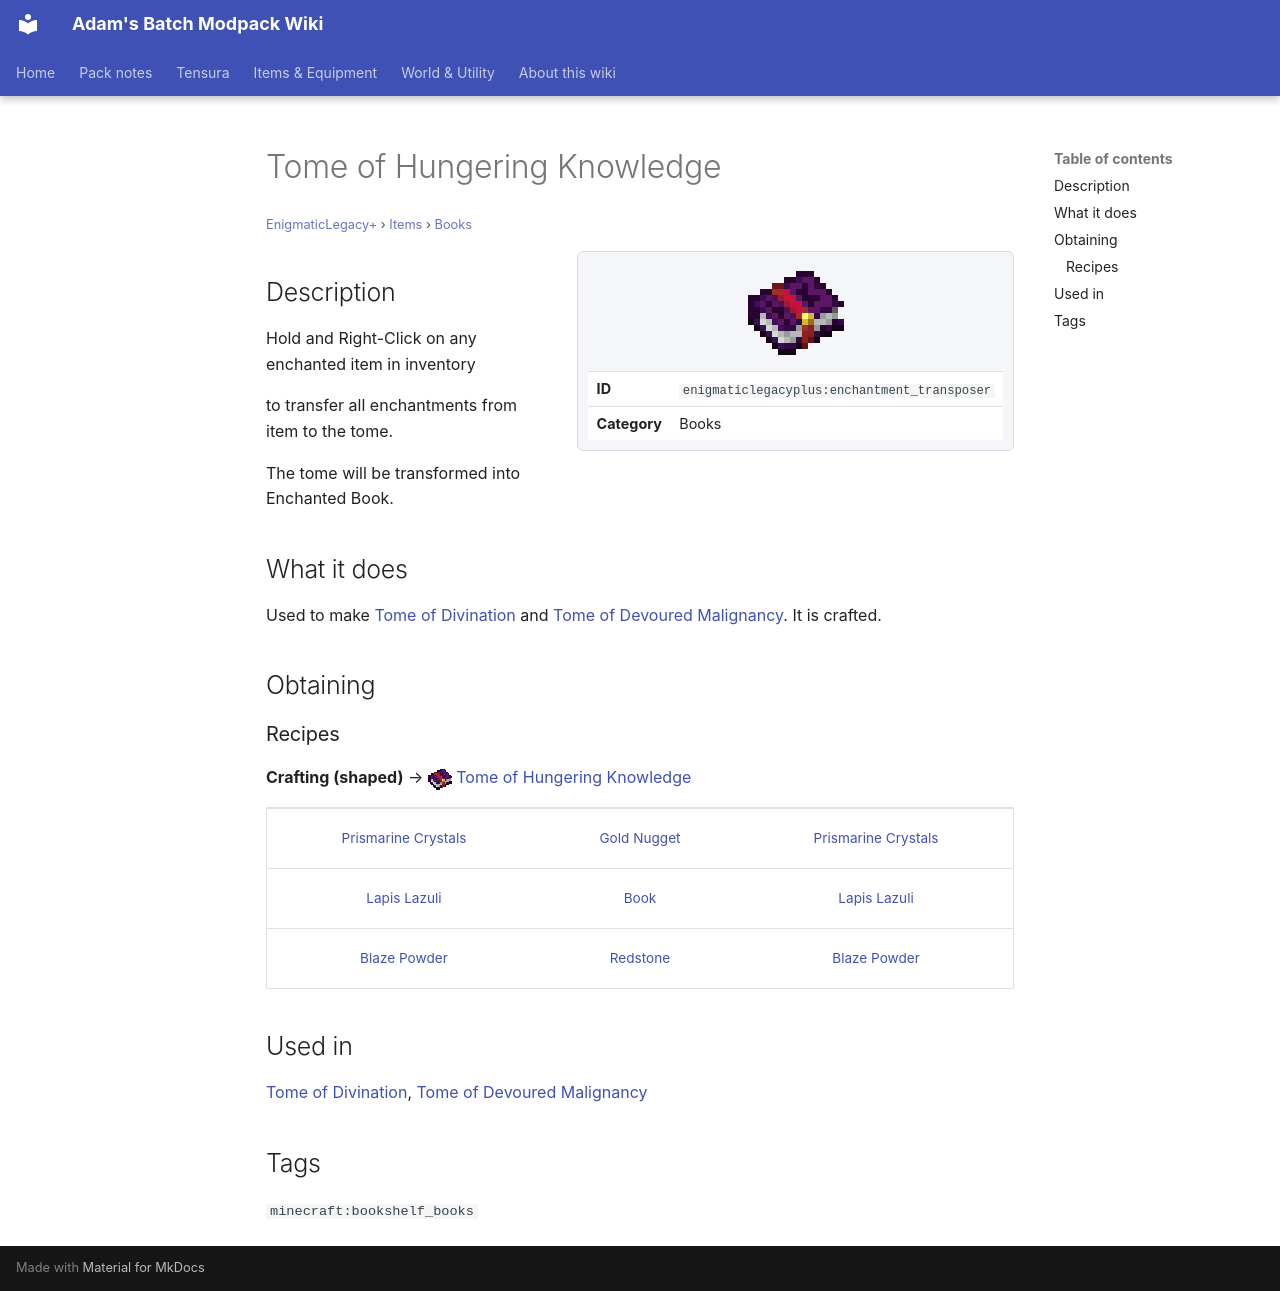

repository: Proteus-Nell/Adams-Batch-MC-Modpack-Wiki · page: enigmatic-legacy-plus/items/books/enchantment-transposer/index.html · generator: mkdocs

# Tome of Hungering Knowledge

<small>[EnigmaticLegacy+](../../index.md) &rsaquo; [Items](../index.md) &rsaquo; [Books](index.md)</small>

<div class="infobox" markdown>

![Tome of Hungering Knowledge](../../../assets/icons/enigmaticlegacyplus/item/enchantment_transposer.png)

| | |
|---|---|
| **ID** | `enigmaticlegacyplus:enchantment_transposer` |
| **Category** | Books |

</div>

## Description

Hold and Right-Click on any enchanted item in inventory

to transfer all enchantments from item to the tome.

The tome will be transformed into Enchanted Book.

## What it does

Used to make [Tome of Divination](bless-amplifier.md) and [Tome of Devoured Malignancy](curse-transposer.md). It is crafted.

## Obtaining

### Recipes

**Crafting (shaped)** &rarr; ![](../../../assets/icons/enigmaticlegacyplus/item/enchantment_transposer.png) [Tome of Hungering Knowledge](enchantment-transposer.md)

<div class="recipe" markdown>

| | | |
|---|---|---|
|  [Prismarine Crystals](https://minecraft.wiki/w/Prismarine_Crystals) |  [Gold Nugget](https://minecraft.wiki/w/Gold_Nugget) |  [Prismarine Crystals](https://minecraft.wiki/w/Prismarine_Crystals) |
|  [Lapis Lazuli](https://minecraft.wiki/w/Lapis_Lazuli) |  [Book](https://minecraft.wiki/w/Book) |  [Lapis Lazuli](https://minecraft.wiki/w/Lapis_Lazuli) |
|  [Blaze Powder](https://minecraft.wiki/w/Blaze_Powder) |  [Redstone](https://minecraft.wiki/w/Redstone) |  [Blaze Powder](https://minecraft.wiki/w/Blaze_Powder) |

</div>

## Used in

[Tome of Divination](bless-amplifier.md), [Tome of Devoured Malignancy](curse-transposer.md)

## Tags

`minecraft:bookshelf_books`
